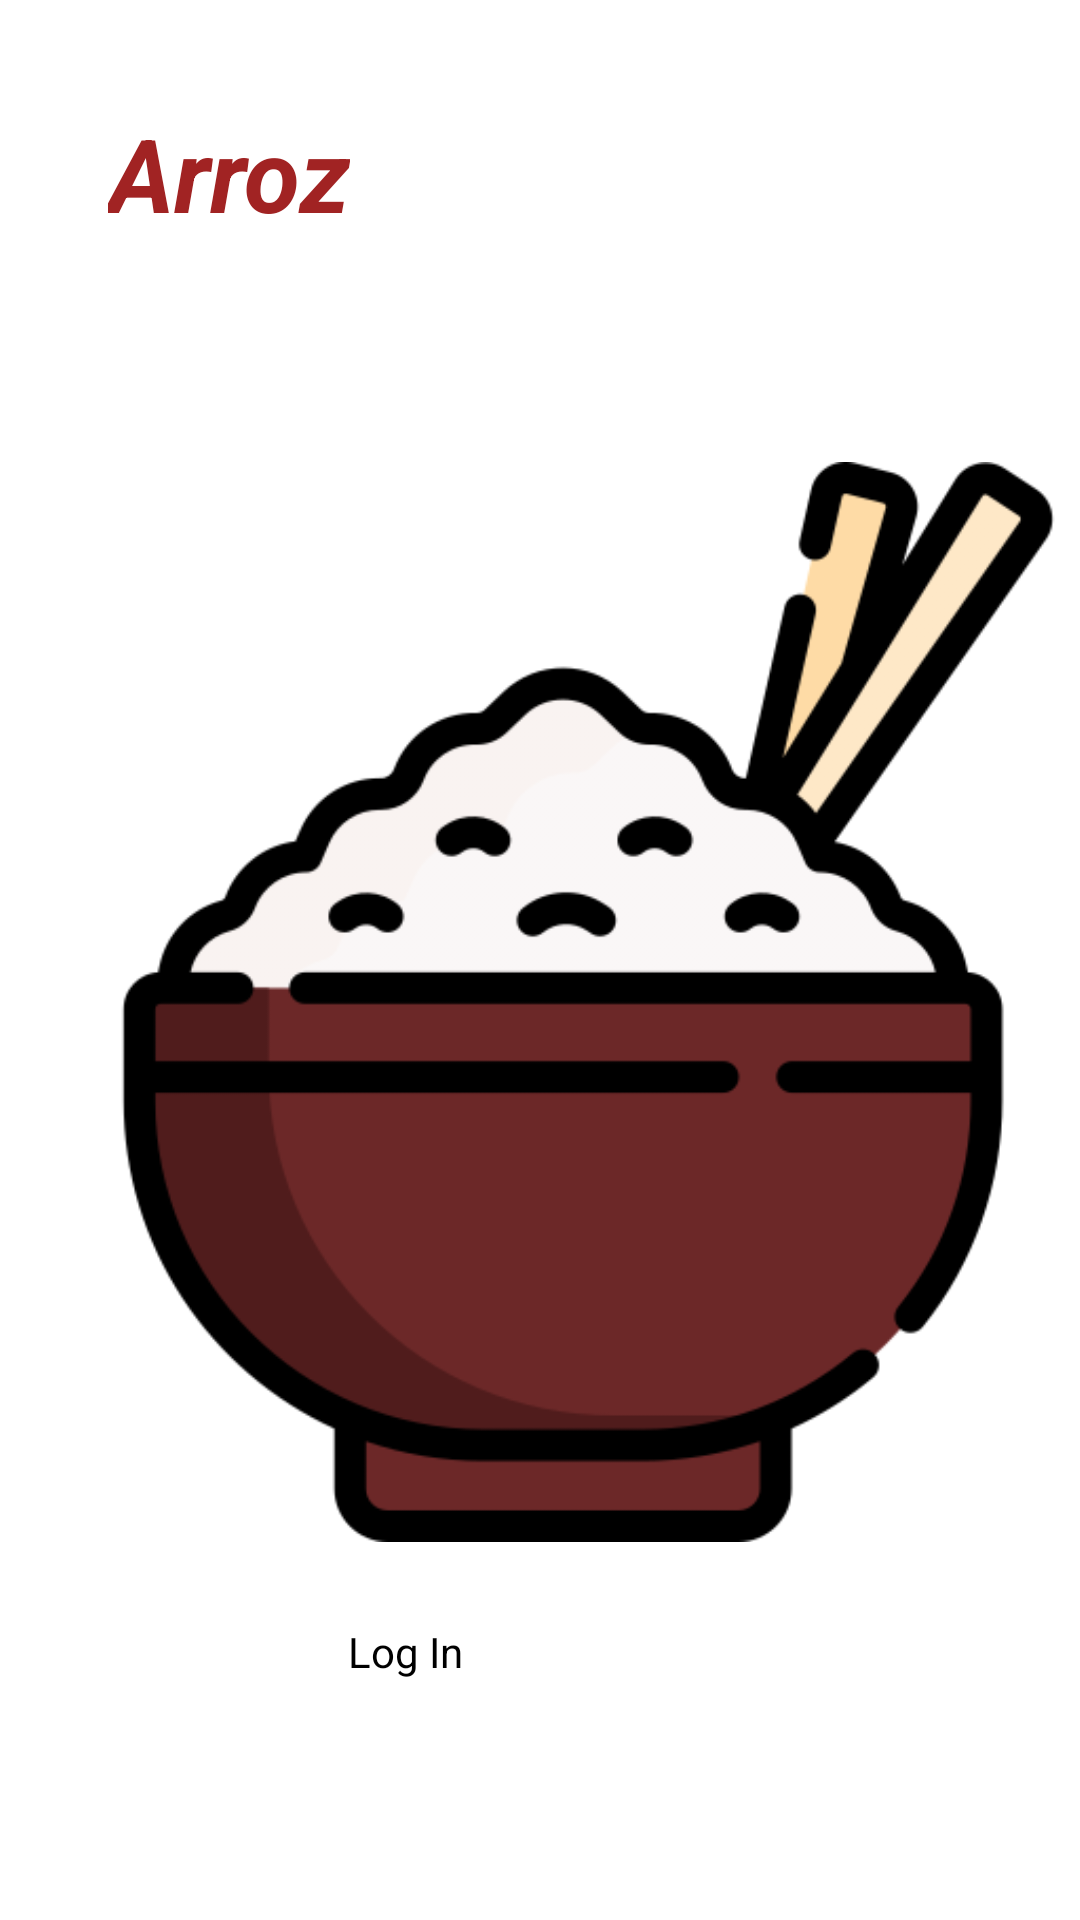

Android layout source for this screen:
<!-- AndroidManifest.xml: application theme Theme.Arroz -->
<!-- res/layout/activity_main.xml -->
<?xml version="1.0" encoding="utf-8"?>
<androidx.constraintlayout.widget.ConstraintLayout xmlns:android="http://schemas.android.com/apk/res/android"
    xmlns:app="http://schemas.android.com/apk/res-auto"
    xmlns:tools="http://schemas.android.com/tools"
    android:layout_width="match_parent"
    android:layout_height="match_parent"
    tools:context=".MainActivity">

    <ImageView
        android:id="@+id/imageView2"
        android:layout_width="wrap_content"
        android:layout_height="wrap_content"
        android:layout_marginStart="16dp"
        android:layout_marginTop="78dp"
        android:layout_marginBottom="73dp"
        app:layout_constraintBottom_toTopOf="@+id/imageView14"
        app:layout_constraintStart_toStartOf="parent"
        app:layout_constraintTop_toTopOf="parent"
        app:layout_constraintVertical_bias="0.356"
        app:srcCompat="@drawable/arrozotote" />

    <ImageButton
        android:id="@+id/btnSingUp"
        android:layout_width="wrap_content"
        android:layout_height="wrap_content"
        android:layout_marginStart="8dp"
        android:layout_marginBottom="8dp"
        android:background="@color/white"
        app:layout_constraintBottom_toTopOf="@+id/textView2"
        app:layout_constraintStart_toStartOf="@+id/textView2"
        app:srcCompat="@drawable/adduser" />

    <ImageButton
        android:id="@+id/btnLogin"
        android:layout_width="wrap_content"
        android:layout_height="wrap_content"
        android:layout_marginEnd="1dp"
        android:layout_marginBottom="8dp"
        android:background="@color/white"
        app:layout_constraintBottom_toTopOf="@+id/textView"
        app:layout_constraintEnd_toEndOf="@+id/textView"
        app:srcCompat="@drawable/login" />

    <TextView
        android:id="@+id/textView2"
        android:layout_width="wrap_content"
        android:layout_height="wrap_content"
        android:layout_marginStart="122dp"
        android:layout_marginEnd="124dp"
        android:layout_marginBottom="80dp"
        android:text="@string/SignUp"
        android:textAlignment="center"
        android:textColor="@color/black"
        app:layout_constraintBottom_toBottomOf="parent"
        app:layout_constraintEnd_toEndOf="parent"
        app:layout_constraintHorizontal_bias="1.0"
        app:layout_constraintStart_toStartOf="@+id/textView" />

    <TextView
        android:id="@+id/textView"
        android:layout_width="wrap_content"
        android:layout_height="wrap_content"
        android:layout_marginStart="116dp"
        android:layout_marginBottom="80dp"
        android:background="@color/white"
        android:text="@string/LogIn"
        android:textAlignment="center"
        android:textColor="@color/black"
        app:layout_constraintBottom_toBottomOf="parent"
        app:layout_constraintStart_toStartOf="parent" />

    <TextView
        android:id="@+id/textView3"
        android:layout_width="wrap_content"
        android:layout_height="wrap_content"
        android:layout_marginStart="20dp"
        android:layout_marginTop="35dp"
        android:background="@color/white"
        android:text="@string/Arroz"
        android:textColor="@color/redd"
        android:textSize="34sp"
        android:textStyle="bold|italic"
        app:layout_constraintStart_toStartOf="@+id/imageView2"
        app:layout_constraintTop_toTopOf="parent" />

    <ImageView
        android:id="@+id/imageView14"
        android:layout_width="0dp"
        android:layout_height="0dp"
        android:rotation="180"
        app:layout_constraintBottom_toBottomOf="parent"
        app:layout_constraintEnd_toEndOf="parent"
        app:layout_constraintStart_toStartOf="parent"
        app:layout_constraintTop_toBottomOf="@+id/imageView2"
        app:srcCompat="@drawable/degradado" />

</androidx.constraintlayout.widget.ConstraintLayout>
<!-- resources referenced by this layout -->
<resources>
  <color name="black">#FF000000</color>
  <color name="redd">#A12323</color>
  <color name="white">#FFFFFFFF</color>
  <!-- drawable arrozotote: png bitmap (drawable, 42536 bytes) -->
  <!-- drawable degradado (drawable) -->
  <?xml version="1.0" encoding="utf-8"?>
  <shape xmlns:android="http://schemas.android.com/apk/res/android" android:shape="rectangle">
      <gradient
          android:angle="270"
          android:startColor="@color/redd"
          android:endColor="#AA6969"
          android:type="linear"
          />
  </shape>
  <string name="Arroz">Arroz</string>
  <string name="LogIn">Log In</string>
  <string name="SignUp">Sign Up</string>
  <style name="Theme.Arroz" parent="Theme.MaterialComponents.DayNight.NoActionBar">
          
          <item name="colorPrimary">@color/purple_500</item>
          <item name="colorPrimaryVariant">@color/purple_700</item>
          <item name="colorOnPrimary">@color/white</item>
          
          <item name="colorSecondary">@color/teal_200</item>
          <item name="colorSecondaryVariant">@color/teal_700</item>
          <item name="colorOnSecondary">@color/black</item>
          
          <item name="android:statusBarColor" tools:targetApi="l">?attr/colorPrimaryVariant</item>
          
      </style>
  <color name="purple_500">#FF6200EE</color>
  <color name="purple_700">#FF3700B3</color>
  <color name="teal_200">#FF03DAC5</color>
  <color name="teal_700">#FF018786</color>
</resources>
